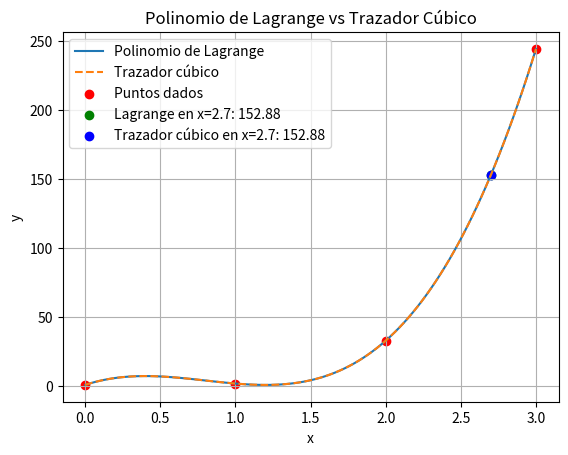

Recreate this plot in Python.
import numpy as np
import matplotlib.pyplot as plt
import sympy as sp
from scipy.interpolate import CubicSpline

# Datos
x_i = np.array([0, 1, 2, 3])
y_i = np.array([1, 2, 33, 244])

# Definir variable simbólica para x
x = sp.Symbol('x')

# Función para calcular el polinomio de Lagrange simbólicamente
def lagrange_polynomial_symbolic(x, x_i, y_i):
    n = len(x_i)
    P = 0
    for i in range(n):
        L_i = 1
        for j in range(n):
            if i != j:
                L_i *= (x - x_i[j]) / (x_i[i] - x_i[j])
        P += y_i[i] * L_i
    return sp.simplify(P)

# Calcular el polinomio de Lagrange simbólico
P_sym = lagrange_polynomial_symbolic(x, x_i, y_i)

# Mostrar el polinomio de Lagrange
print(f"El polinomio interpolante de Lagrange es: \n{P_sym}")

# Convertir el polinomio simbólico en una función numérica
P_numeric = sp.lambdify(x, P_sym, modules=['numpy'])

# Graficar el polinomio de Lagrange
x_vals = np.linspace(0, 3, 100)
P_vals = P_numeric(x_vals)

# Estimar el valor de y cuando x = 2.7
x_est = 2.7
y_est_lagrange = P_numeric(x_est)

# ----------- Trazador cúbico -----------
# Construir el trazador cúbico utilizando los datos
cs = CubicSpline(x_i, y_i)

# Estimar el valor de y cuando x = 2.7 utilizando el trazador cúbico
y_est_spline = cs(x_est)

# Generar valores de y para graficar el trazador cúbico
y_vals_spline = cs(x_vals)

# ----------- Gráfica -----------
plt.plot(x_vals, P_vals, label='Polinomio de Lagrange')
plt.plot(x_vals, y_vals_spline, '--', label='Trazador cúbico')
plt.scatter(x_i, y_i, color='red', label='Puntos dados')
plt.scatter([x_est], [y_est_lagrange], color='green', label=f'Lagrange en x=2.7: {y_est_lagrange:.2f}')
plt.scatter([x_est], [y_est_spline], color='blue', label=f'Trazador cúbico en x=2.7: {y_est_spline:.2f}')
plt.title('Polinomio de Lagrange vs Trazador Cúbico')
plt.xlabel('x')
plt.ylabel('y')
plt.legend()
plt.grid(True)
plt.show()

# Imprimir los valores estimados
print(f"El valor estimado de y para x = 2.7 con Lagrange es: {y_est_lagrange}")
print(f"El valor estimado de y para x = 2.7 con el trazador cúbico es: {y_est_spline}")
